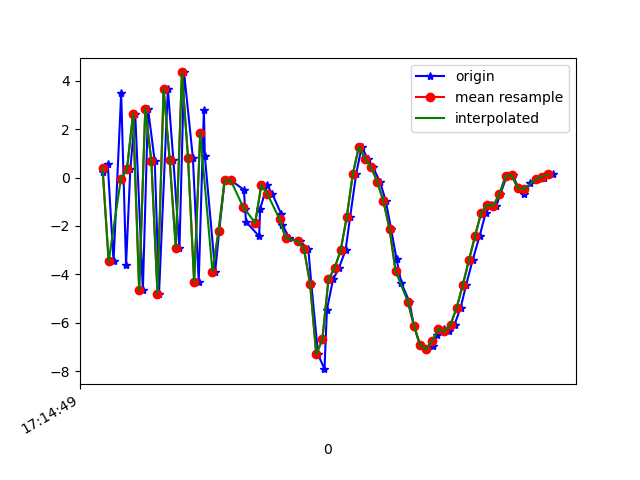

Source data for this figure (header and first rows):
1618852489880, 1548185715203854, 0.23249054, 0.5528624, -7.472834
1618852489897, 1548185734434624, 0.583, 0.7304, 7.981
1618852489916, 1548185753665394, -3.467, 0.1294, -6.664
1618852489941, 1548185772896164, 3.491, 1.499, 2.345
1618852489957, 1548185792126934, -3.609, 0.2899, 2.709
1618852489971, 1548185811357704, 0.3442, 1.027, -7.027
1618852489987, 1548185830588474, 2.644, 0.5445, 7.27
1618852490012, 1548185849819244, -4.665, -0.2129, -2.562
1618852490029, 1548185869050014, 2.851, 1.527, -3.978
1618852490051, 1548185888280784, 0.6681, 1.334, 8.522
1618852490065, 1548185907511554, -4.8, 0.5442, -3.872
1618852490094, 1548185926742324, 3.669, 1.725, -1.704
1618852490112, 1548185945973094, 0.717, 1.129, 8.881
1618852490132, 1548185965203864, -2.915, 0.5867, -4.068
1618852490147, 1548185984434634, 4.351, 2.228, -1.152
1618852490176, 1548186003665404, 0.8071, 1.884, 9.218
1618852490195, 1548186022896174, -4.304, 1.129, -3.422
1618852490212, 1548186042126944, 2.799, 2.555, -2.451
1618852490215, 1548186061357714, 0.8953, 2.49, 8.609
1618852490249, 1548186080588484, -3.888, 1.435, -2.337
1618852490262, 1548186099819254, -2.215, 2.342, 0.8057
1618852490280, 1548186119050024, -0.1036, 3.187, -0.7011
1618852490301, 1548186138280794, -0.1139, 3.283, -0.9346
1618852490343, 1548186157511564, -0.5049, 3.723, -1.889
1618852490347, 1548186176742334, -1.289, 4.998, -4.705
1618852490350, 1548186195973104, -1.824, 6.178, -5.849
1618852490393, 1548186215203874, -2.429, 4.617, -5.579
1618852490396, 1548186234434644, -1.308, 4.68, -5.488
1618852490419, 1548186253665414, -0.3114, 5.408, -6.68
1618852490436, 1548186272896184, -0.6743, 5.044, -6.496
1618852490465, 1548186292126954, -1.498, 3.868, -5.614
1618852490469, 1548186311357724, -1.951, 1.77, -3.529
1618852490492, 1548186330588494, -2.506, 0.1491, -2.346
1618852490522, 1548186349819264, -2.639, 0.7054, -2.246
1618852490526, 1548186369050034, -2.624, 2.511, -1.282
1618852490554, 1548186388280804, -2.956, 2.084, 1.153
1618852490564, 1548186407511574, -4.418, -1.183, 3.758
1618852490586, 1548186426742344, -7.315, -4.766, 5.179
1618852490607, 1548186445973114, -7.924, -4.143, 6.558
1618852490615, 1548186465203884, -5.461, -1.701, 7.539
1618852490635, 1548186484434654, -4.21, -0.1214, 8.538
1618852490654, 1548186503665424, -3.747, 1.004, 10.08
1618852490676, 1548186522896194, -3.004, 0.4694, 10.71
1618852490691, 1548186542126964, -1.622, -1.39, 10.52
1618852490711, 1548186561357734, 0.1667, -2.131, 10.73
1618852490729, 1548186580588504, 1.287, 1.061, 10.9
1618852490748, 1548186599819274, 0.7735, 3.831, 10.57
1618852490766, 1548186619050044, 0.4255, 2.269, 10.09
1618852490789, 1548186638280814, -0.1773, 0.07645, 9.491
1618852490808, 1548186657511584, -0.9781, -0.8536, 8.575
1618852490825, 1548186676742354, -2.117, -0.09688, 7.182
1618852490843, 1548186695973124, -3.372, 0.3951, 5.338
1618852490859, 1548186715203894, -4.368, -0.4552, 3.874
1618852490885, 1548186734434664, -5.131, -1.713, 3.178
1618852490900, 1548186753665434, -6.131, -2.56, 2.639
1618852490920, 1548186772896204, -6.92, -2.495, 1.76
1618852490940, 1548186792126974, -7.098, -3.149, 0.06674
1618852490961, 1548186811357744, -6.963, -3.775, -1.142
1618852490975, 1548186830588514, -6.52, -3.744, -1.973
1618852490999, 1548186849819284, -6.277, -2.995, -2.165
1618852491014, 1548186869050054, -6.356, -1.563, -2.708
... 18 more rows
